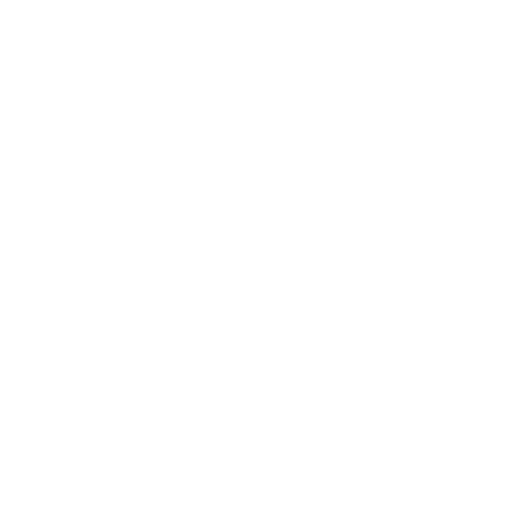
t = 0.00 s
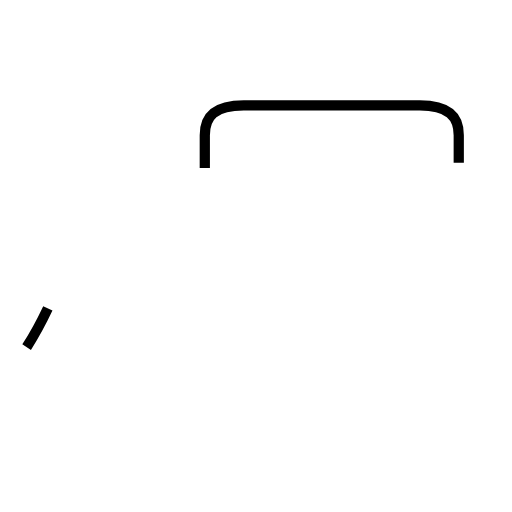
t = 1.15 s
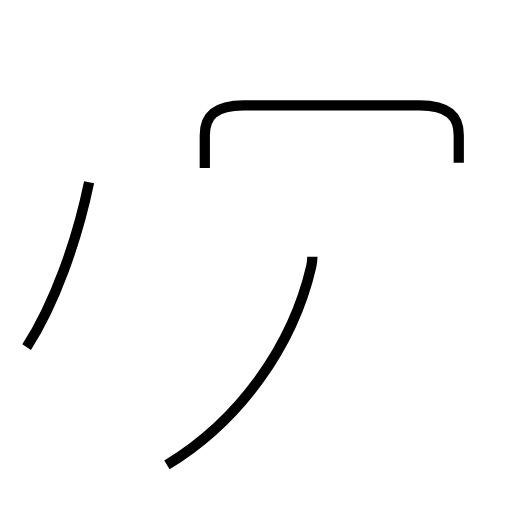
t = 2.31 s
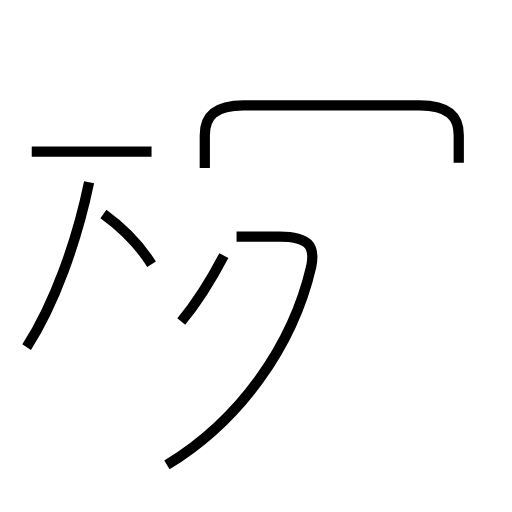
t = 3.35 s
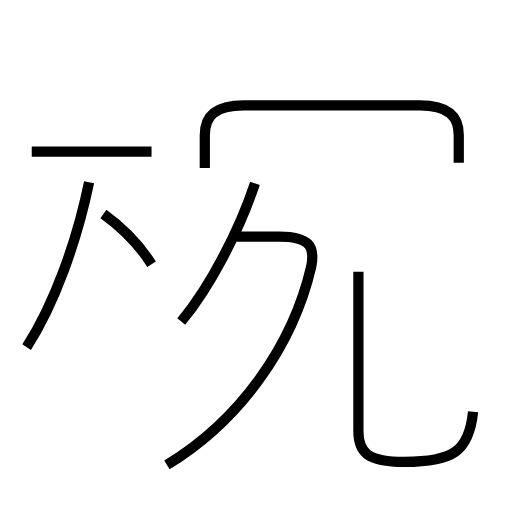
t = 4.52 s
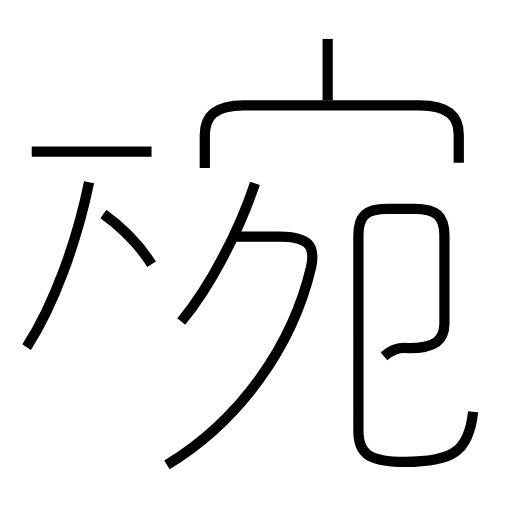
t = 5.64 s

The animated SVG that drew these frames (rendered in a browser with its animation timeline set to each time). Animation: 8 SMIL elements (animate=8); one cycle of 5.64 s.

<?xml version='1.0' encoding='utf-8'?>
<svg viewBox="0.0 -6.0 50.0 50.0" version="1.1" xmlns="http://www.w3.org/2000/svg"><rect x="-1000" y="-1000" width="2000" height="2000" stroke="white" fill="white" /><g style="fill:none;stroke:#000000;stroke-width:1"><path d="M 44.8 -28.1 L 44.8 -30.8 C 44.8 -32.6 43.8 -33.7 41.0 -33.7 L 23.8 -33.7 C 20.9 -33.7 20.0 -32.6 20.0 -30.8 L 20.0 -27.6 " transform="translate(0.0 38.0)" stroke-dasharray="34.07892649658444" stroke-dashoffset="34.07892649658444"><animate attributeName="stroke-dashoffset" from="34.07892649658444" to="0" dur="1.0223677948975332s" begin="0s" fill="freeze" /></path><path d="M 2.6 -10.1 C 5.3 -14.3 7.5 -20.4 8.7 -26.2 " transform="translate(0.0 38.0)" stroke-dasharray="17.304095308506977" stroke-dashoffset="17.304095308506977"><animate attributeName="stroke-dashoffset" from="17.304095308506977" to="0" dur="0.5191228592552093s" begin="1.0223677948975332s" fill="freeze" /></path><path d="M 16.3 1.4 C 23.4 -2.9 28.6 -10.2 30.4 -18.0 C 30.8 -20.0 30.1 -20.9 27.3 -20.9 L 23.1 -20.9 " transform="translate(0.0 38.0)" stroke-dasharray="34.04014862591005" stroke-dashoffset="34.04014862591005"><animate attributeName="stroke-dashoffset" from="34.04014862591005" to="0" dur="1.0212044587773015s" begin="1.5414906541527424s" fill="freeze" /></path><path d="M 14.8 -18.2 C 13.6 -20.1 11.9 -21.8 10.1 -23.1 " transform="translate(0.0 38.0)" stroke-dasharray="6.829808732224373" stroke-dashoffset="6.829808732224373"><animate attributeName="stroke-dashoffset" from="6.829808732224373" to="0" dur="0.20489426196673116s" begin="2.5626951129300437s" fill="freeze" /></path><path d="M 14.8 -29.2 L 3.1 -29.2 " transform="translate(0.0 38.0)" stroke-dasharray="11.700000000000001" stroke-dashoffset="11.700000000000001"><animate attributeName="stroke-dashoffset" from="11.700000000000001" to="0" dur="0.35100000000000003s" begin="2.767589374896775s" fill="freeze" /></path><path d="M 17.7 -12.6 C 20.6 -16.1 23.4 -21.6 24.9 -26.1 " transform="translate(0.0 38.0)" stroke-dasharray="15.37455525151206" stroke-dashoffset="15.37455525151206"><animate attributeName="stroke-dashoffset" from="15.37455525151206" to="0" dur="0.4612366575453618s" begin="3.118589374896775s" fill="freeze" /></path><path d="M 46.2 -3.8 C 45.8 0.1 44.2 1.1 39.5 1.1 C 35.9 1.1 35.0 0.2 35.0 -1.9 L 35.0 -21.0 C 35.0 -22.9 35.7 -23.6 37.8 -23.6 L 40.5 -23.6 C 42.6 -23.6 43.4 -22.9 43.4 -21.0 L 43.4 -12.4 C 43.4 -10.8 42.5 -10.0 39.9 -10.0 C 38.8 -10.1 38.2 -9.8 37.5 -9.2 " transform="translate(0.0 38.0)" stroke-dasharray="62.76133180180932" stroke-dashoffset="62.76133180180932"><animate attributeName="stroke-dashoffset" from="62.76133180180932" to="0" dur="1.8828399540542795s" begin="3.5798260324421367s" fill="freeze" /></path><path d="M 32.0 -34.2 L 32.0 -40.2" transform="translate(0.0 38.0)" stroke-dasharray="6.0" stroke-dashoffset="6.0"><animate attributeName="stroke-dashoffset" from="6.0" to="0" dur="0.18s" begin="5.462665986496416s" fill="freeze" /></path></g></svg>
